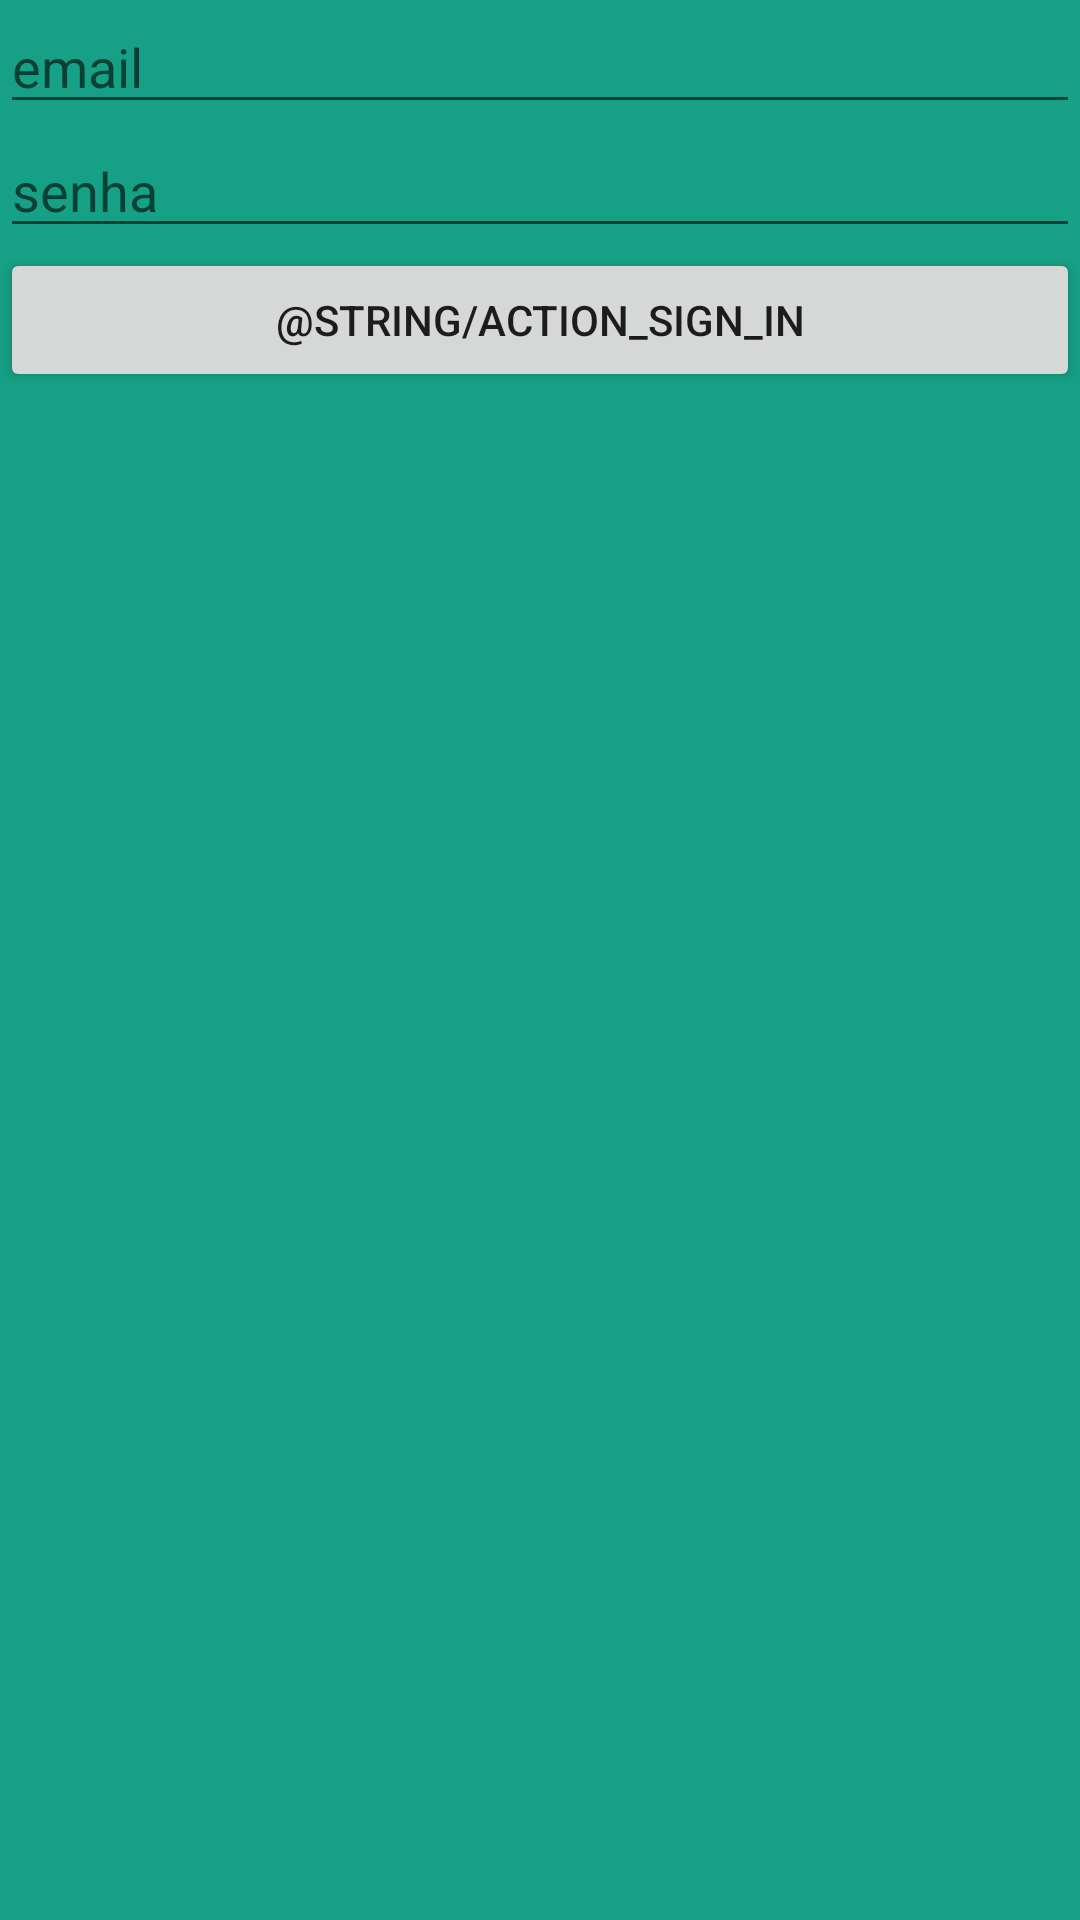

Layout XML and referenced resources for this Android screen:
<!-- AndroidManifest.xml: application theme AppTheme -->
<!-- res/layout/fragment_add_account.xml -->
<?xml version="1.0" encoding="utf-8"?>
<LinearLayout xmlns:android="http://schemas.android.com/apk/res/android"
    xmlns:tools="http://schemas.android.com/tools"
    android:layout_width="match_parent"
    android:layout_height="match_parent"
    tools:context=".Fragments.AddAccountFragment"
    android:orientation="vertical"
    android:background="@color/colorPrimary">

    <EditText
        android:id="@+id/edtEmailAddAccount"
        android:layout_width="match_parent"
        android:layout_height="wrap_content"
        android:hint="email"/>

    <EditText
        android:id="@+id/edtPasswordAddAccount"
        android:layout_width="match_parent"
        android:layout_height="wrap_content"
        android:hint="senha"
        android:inputType="textPassword"/>

    <Button
        android:id="@+id/btnEntrarAddAccount"
        android:layout_width="match_parent"
        android:layout_height="wrap_content"
        android:text="@string/action_sign_in"/>



</LinearLayout>
<!-- resources referenced by this layout -->
<resources>
  <color name="colorPrimary">#16A085</color>
  <style name="AppTheme" parent="Theme.AppCompat.Light.NoActionBar">
          
          <item name="colorPrimary">@color/colorPrimary</item>
          <item name="colorPrimaryDark">@color/colorPrimaryDark</item>
          <item name="colorAccent">@color/colorAccent</item>
      </style>
  <color name="colorPrimaryDark">#222D3A</color>
  <color name="colorAccent">#16A085</color>
</resources>
